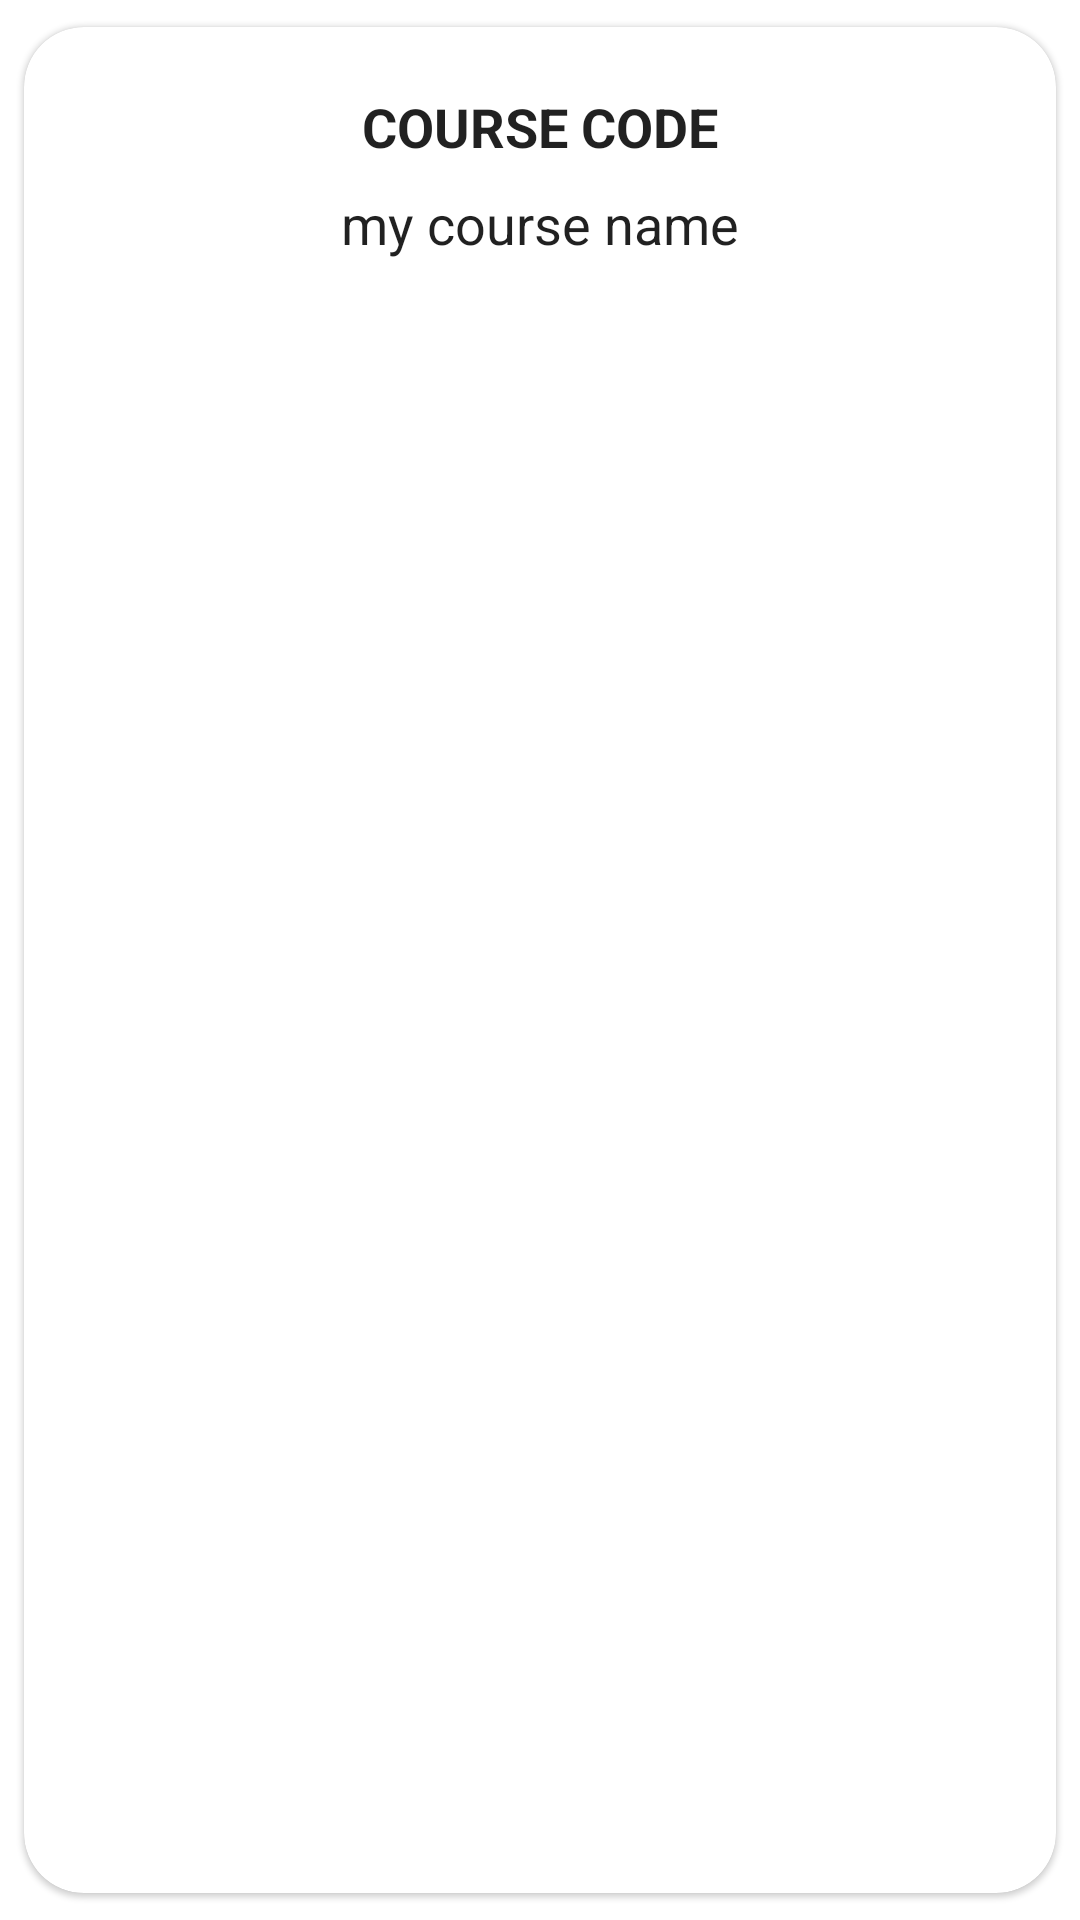

Here is an Android app screen rendered from its layout file. Give the layout XML and the strings, colors and styles it references.
<!-- AndroidManifest.xml: application theme Theme.MultiverseNigeria2 -->
<!-- res/layout/pdf_item_layout.xml -->
<?xml version="1.0" encoding="utf-8"?>
<com.google.android.material.card.MaterialCardView
    xmlns:android="http://schemas.android.com/apk/res/android"
    xmlns:tools="http://schemas.android.com/tools"
    android:layout_width="match_parent"
    android:layout_height="wrap_content"
    android:elevation="4dp"
    app:cardUseCompatPadding="true"
    app:cardCornerRadius="20dp"
    app:contentPadding="10dp"
    android:layout_marginBottom="10dp"
    xmlns:app="http://schemas.android.com/apk/res-auto">

    <androidx.constraintlayout.widget.ConstraintLayout
        android:id="@+id/ebook_layout"
        android:layout_width="match_parent"
        android:layout_height="match_parent"
        android:layout_margin="3dp"
        >
        <TextView
            android:id="@+id/courseCode"
            android:layout_width="match_parent"
            android:layout_height="wrap_content"
            android:layout_marginTop="8dp"
            android:text="Course Code"
            android:textAlignment="center"
            android:textAllCaps="true"
            android:textColor="?android:textColorPrimary"
            android:textSize="18sp"
            android:textStyle="bold"
            app:layout_constraintEnd_toEndOf="parent"
            app:layout_constraintStart_toStartOf="parent"
            app:layout_constraintTop_toTopOf="parent" />

        <TextView
            android:id="@+id/courseTitle"
            android:layout_width="match_parent"
            android:layout_height="wrap_content"
            android:layout_marginTop="8dp"
            android:textAlignment="center"
            android:text="my course name"
            android:textColor="?android:textColorPrimary"
            android:textSize="18sp"
            app:layout_constraintEnd_toEndOf="parent"
            app:layout_constraintStart_toStartOf="parent"
            app:layout_constraintTop_toBottomOf="@+id/courseCode" />

        <com.google.android.material.button.MaterialButton
            android:id="@+id/ebookDownload"
            android:layout_width="0dp"
            android:layout_height="45dp"
            android:layout_marginStart="32dp"
            android:layout_marginTop="8dp"
            android:layout_marginEnd="32dp"
            android:layout_marginBottom="8dp"
            android:background="@drawable/rounded_button"
            android:text="Download"
            android:textAllCaps="false"
            app:layout_constraintBottom_toBottomOf="parent"
            app:layout_constraintEnd_toEndOf="parent"
            app:layout_constraintStart_toStartOf="parent"
            app:layout_constraintTop_toBottomOf="@+id/courseTitle" />

    </androidx.constraintlayout.widget.ConstraintLayout>

</com.google.android.material.card.MaterialCardView>
<!-- resources referenced by this layout -->
<resources>
  <style name="Theme.MultiverseNigeria2" parent="Theme.MaterialComponents.DayNight.DarkActionBar">
          
          <item name="colorPrimary">@color/purple_500</item>
          <item name="colorPrimaryVariant">@color/purple_700</item>
          <item name="colorOnPrimary">@color/white</item>
          
          <item name="colorSecondary">@color/teal_200</item>
          <item name="colorSecondaryVariant">@color/purple_700</item>
          <item name="colorOnSecondary">@color/black</item>
          
          <item name="android:statusBarColor">?attr/colorPrimaryVariant</item>
          
  
  
  
  
      </style>
  <!-- not gathered from this repository: default colours our renderer supplied (Android Studio template values) -->
  <color name="purple_500">#FF6200EE</color>
  <color name="purple_700">#FF3700B3</color>
  <color name="teal_200">#FF03DAC5</color>
  <color name="black">#FF000000</color>
  <color name="white">#FFFFFFFF</color>
</resources>
